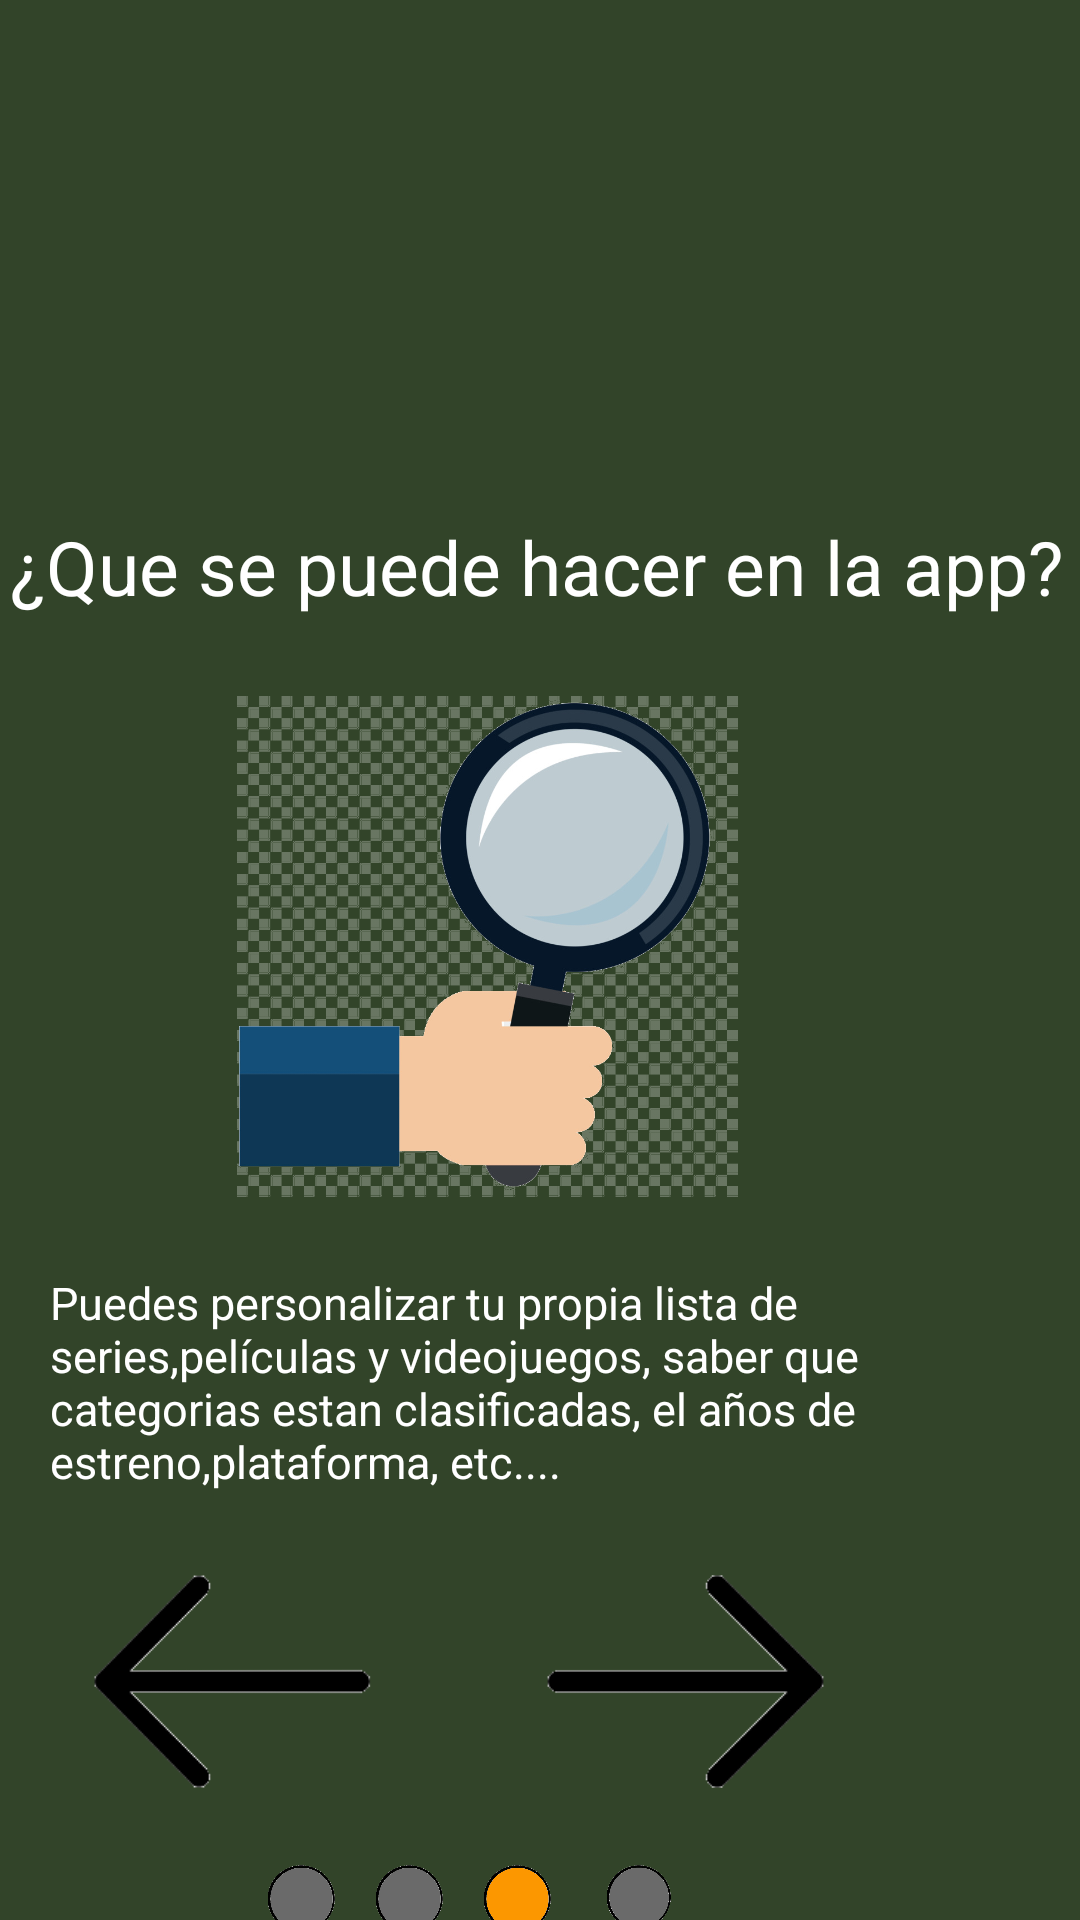

Layout XML and referenced resources for this Android screen:
<!-- AndroidManifest.xml: application theme Theme.AppCompat.NoActionBar -->
<!-- res/layout/consell1_b.xml -->
<?xml version="1.0" encoding="utf-8"?>
<androidx.constraintlayout.widget.ConstraintLayout xmlns:android="http://schemas.android.com/apk/res/android"
    xmlns:app="http://schemas.android.com/apk/res-auto"
    xmlns:tools="http://schemas.android.com/tools"
    android:layout_width="match_parent"
    android:layout_height="match_parent"
    android:background="#324429"
    tools:context=".Consell1B">


    <Button
        android:id="@+id/home"
        android:layout_width="241dp"
        android:layout_height="54dp"
        android:layout_marginLeft="33dp"
        android:layout_marginTop="648dp"
        android:background="@drawable/rodo"
        android:backgroundTint="#FC9700"
        android:text="Adelante"
        android:textColor="@color/black"
        android:textSize="35sp"
        app:layout_constraintHorizontal_bias="0.401"
        app:layout_constraintLeft_toLeftOf="parent"
        app:layout_constraintRight_toRightOf="parent"
        app:layout_constraintTop_toTopOf="parent" />

    <ImageView
        android:id="@+id/gris4"
        android:layout_width="23dp"
        android:layout_height="26dp"
        android:layout_marginTop="620dp"
        android:layout_marginRight="212dp"
        android:src="@drawable/gris"
        app:layout_constraintRight_toRightOf="parent"
        app:layout_constraintTop_toTopOf="parent" />

    <ImageView
        android:id="@+id/naranja"
        android:layout_width="23dp"
        android:layout_height="26dp"
        android:layout_marginTop="620dp"
        android:layout_marginRight="176dp"
        android:src="@drawable/naranja"
        app:layout_constraintRight_toRightOf="parent"
        app:layout_constraintTop_toTopOf="parent" />

    <ImageView
        android:id="@+id/gris6"
        android:layout_width="23dp"
        android:layout_height="26dp"
        android:layout_marginTop="620dp"
        android:layout_marginRight="248dp"
        android:src="@drawable/gris"
        app:layout_constraintRight_toRightOf="parent"
        app:layout_constraintTop_toTopOf="parent" />

    <ImageView
        android:id="@+id/gris1"
        android:layout_width="22dp"
        android:layout_height="25dp"
        android:layout_marginTop="620dp"
        android:layout_marginRight="136dp"
        android:src="@drawable/gris"
        app:layout_constraintRight_toRightOf="parent"
        app:layout_constraintTop_toTopOf="parent" />

    <TextView
        android:id="@+id/textView8"
        android:layout_width="wrap_content"
        android:layout_height="0dp"
        android:layout_marginTop="172dp"
        android:text="¿Que se puede hacer en la app?"
        android:textColor="@color/white"
        android:textSize="25sp"
        app:layout_constraintHorizontal_bias="0.36"
        app:layout_constraintLeft_toLeftOf="parent"
        app:layout_constraintRight_toRightOf="parent"
        app:layout_constraintTop_toTopOf="parent" />

    <ImageView
        android:id="@+id/imageView5"
        android:layout_width="204dp"
        android:layout_height="69dp"
        android:layout_marginTop="68dp"
        android:layout_marginRight="176dp"
        android:src="@drawable/logotip"
        app:layout_constraintRight_toRightOf="parent"
        app:layout_constraintTop_toTopOf="parent" />

    <ImageView
        android:layout_width="255dp"
        android:layout_height="113dp"
        android:layout_marginTop="504dp"
        android:layout_marginRight="4dp"
        android:src="@drawable/direccion"
        app:layout_constraintRight_toRightOf="parent"
        app:layout_constraintTop_toTopOf="parent" />

    <ImageView
        android:id="@+id/imageView7"
        android:layout_width="255dp"
        android:layout_height="113dp"
        android:layout_marginTop="504dp"
        android:layout_marginRight="156dp"
        android:rotationY="-183"
        android:src="@drawable/direccion"
        app:layout_constraintRight_toRightOf="parent"
        app:layout_constraintTop_toTopOf="parent" />


    <ImageView
        android:id="@+id/lupa"
        android:layout_width="251dp"
        android:layout_height="167dp"
        android:layout_marginTop="232dp"
        android:layout_marginRight="72dp"
        android:src="@drawable/lupa"
        app:layout_constraintRight_toRightOf="parent"
        app:layout_constraintTop_toTopOf="parent" />

    <TextView
        android:layout_width="334dp"
        android:layout_height="113dp"
        android:layout_marginTop="424dp"
        android:text="Puedes personalizar tu propia lista de series,películas y videojuegos, saber que categorias estan clasificadas, el años de estreno,plataforma, etc...."
        android:textColor="@color/white"
        android:textSize="15sp"
        app:layout_constraintHorizontal_bias="0.636"
        app:layout_constraintLeft_toLeftOf="parent"
        app:layout_constraintRight_toRightOf="parent"
        app:layout_constraintTop_toTopOf="parent" />

</androidx.constraintlayout.widget.ConstraintLayout>
<!-- resources referenced by this layout -->
<resources>
  <!-- drawable direccion: png bitmap (drawable-v24, 3134 bytes) -->
  <!-- drawable gris: png bitmap (drawable-v24, 30290 bytes) -->
  <!-- drawable lupa: png bitmap (drawable-v24, 148382 bytes) -->
  <!-- drawable naranja: png bitmap (drawable-v24, 30283 bytes) -->
  <!-- not gathered from this repository: default colours our renderer supplied (Android Studio template values) -->
  <color name="black">#FF000000</color>
  <color name="white">#FFFFFFFF</color>
</resources>
